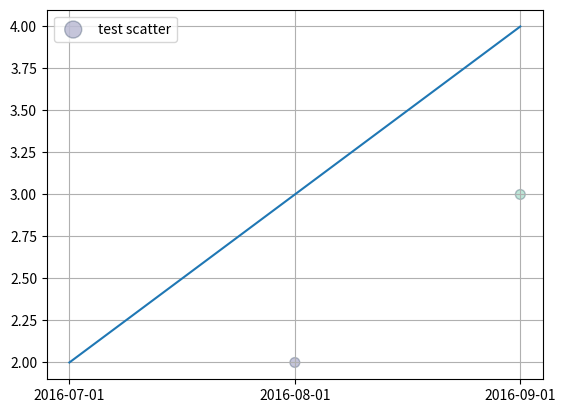

Recreate this plot in Python.
import numpy as np
import matplotlib.pyplot as plt


N = 50
x = np.random.rand(N)
y = np.random.rand(N)
x = [1, 2, 3, 4, 5, 6, 7, 8, 9, 10]
y = [2, 3, 4, 5, 6, 7, 89, 6, 5, 12]
colors = np.random.rand(10)
area = np.pi * (15 * np.random.rand(N)) ** 2  # 0 to 15 point radiuses

plt.scatter(x, y,
            s=np.array([1, 1, 2, 2, 3, 3, 4, 4, 5, 5]) * 50,
            c=colors,
            alpha=0.3,
            vmin=0.1,
            vmax=0.9,
            label="test scatter",
            # linewidths=[10, 20, 30, 40, 50, 60],
            edgecolors=[0.1, 0.2, 0.3, 0.4])
plt.grid(True)
plt.legend()
f = plt.subplot()
# f.bar(['2016-07-01', '2016-08-01', '2016-09-01'], [2, 3, 4])
f.plot(['2016-07-01', '2016-08-01', '2016-09-01'], [2, 3, 4])
plt.show()
